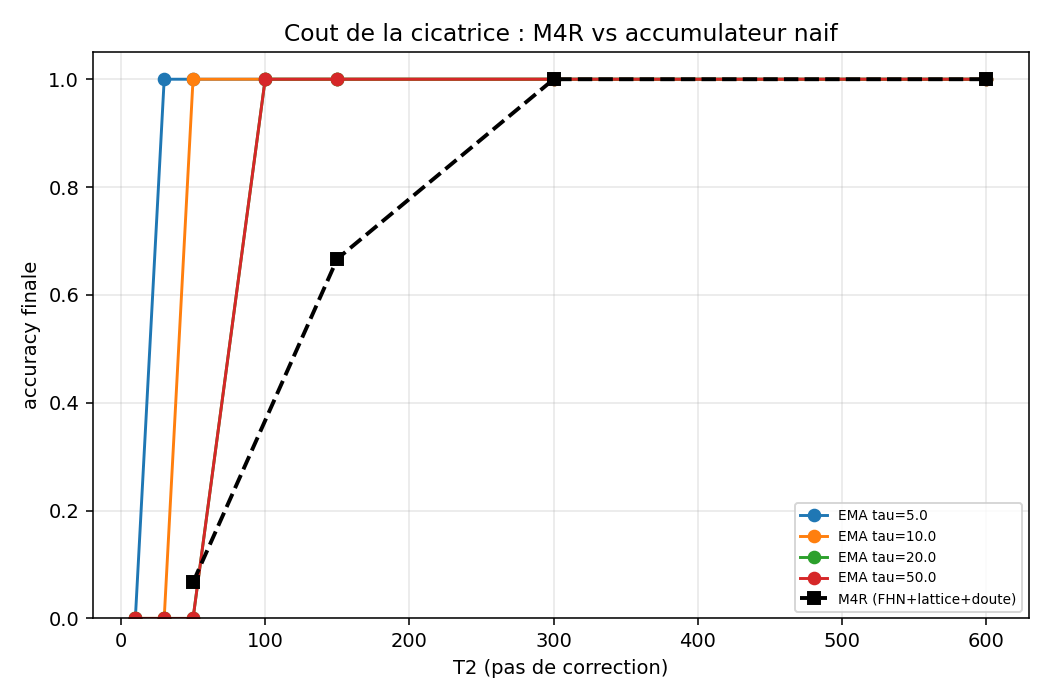

The table this chart was drawn from, first rows:
tau_ema, t2, accuracy
5, 10, 0.000000
5, 30, 1
5, 50, 1
5, 100, 1
5, 150, 1
5, 300, 1
5, 600, 1
10, 10, 0.000000
10, 30, 0.000000
10, 50, 1
10, 100, 1
10, 150, 1
10, 300, 1
10, 600, 1
20, 10, 0.000000
20, 30, 0.000000
20, 50, 0.000000
20, 100, 1
20, 150, 1
20, 300, 1
20, 600, 1
50, 10, 0.000000
50, 30, 0.000000
50, 50, 0.000000
50, 100, 1
50, 150, 1
50, 300, 1
50, 600, 1
